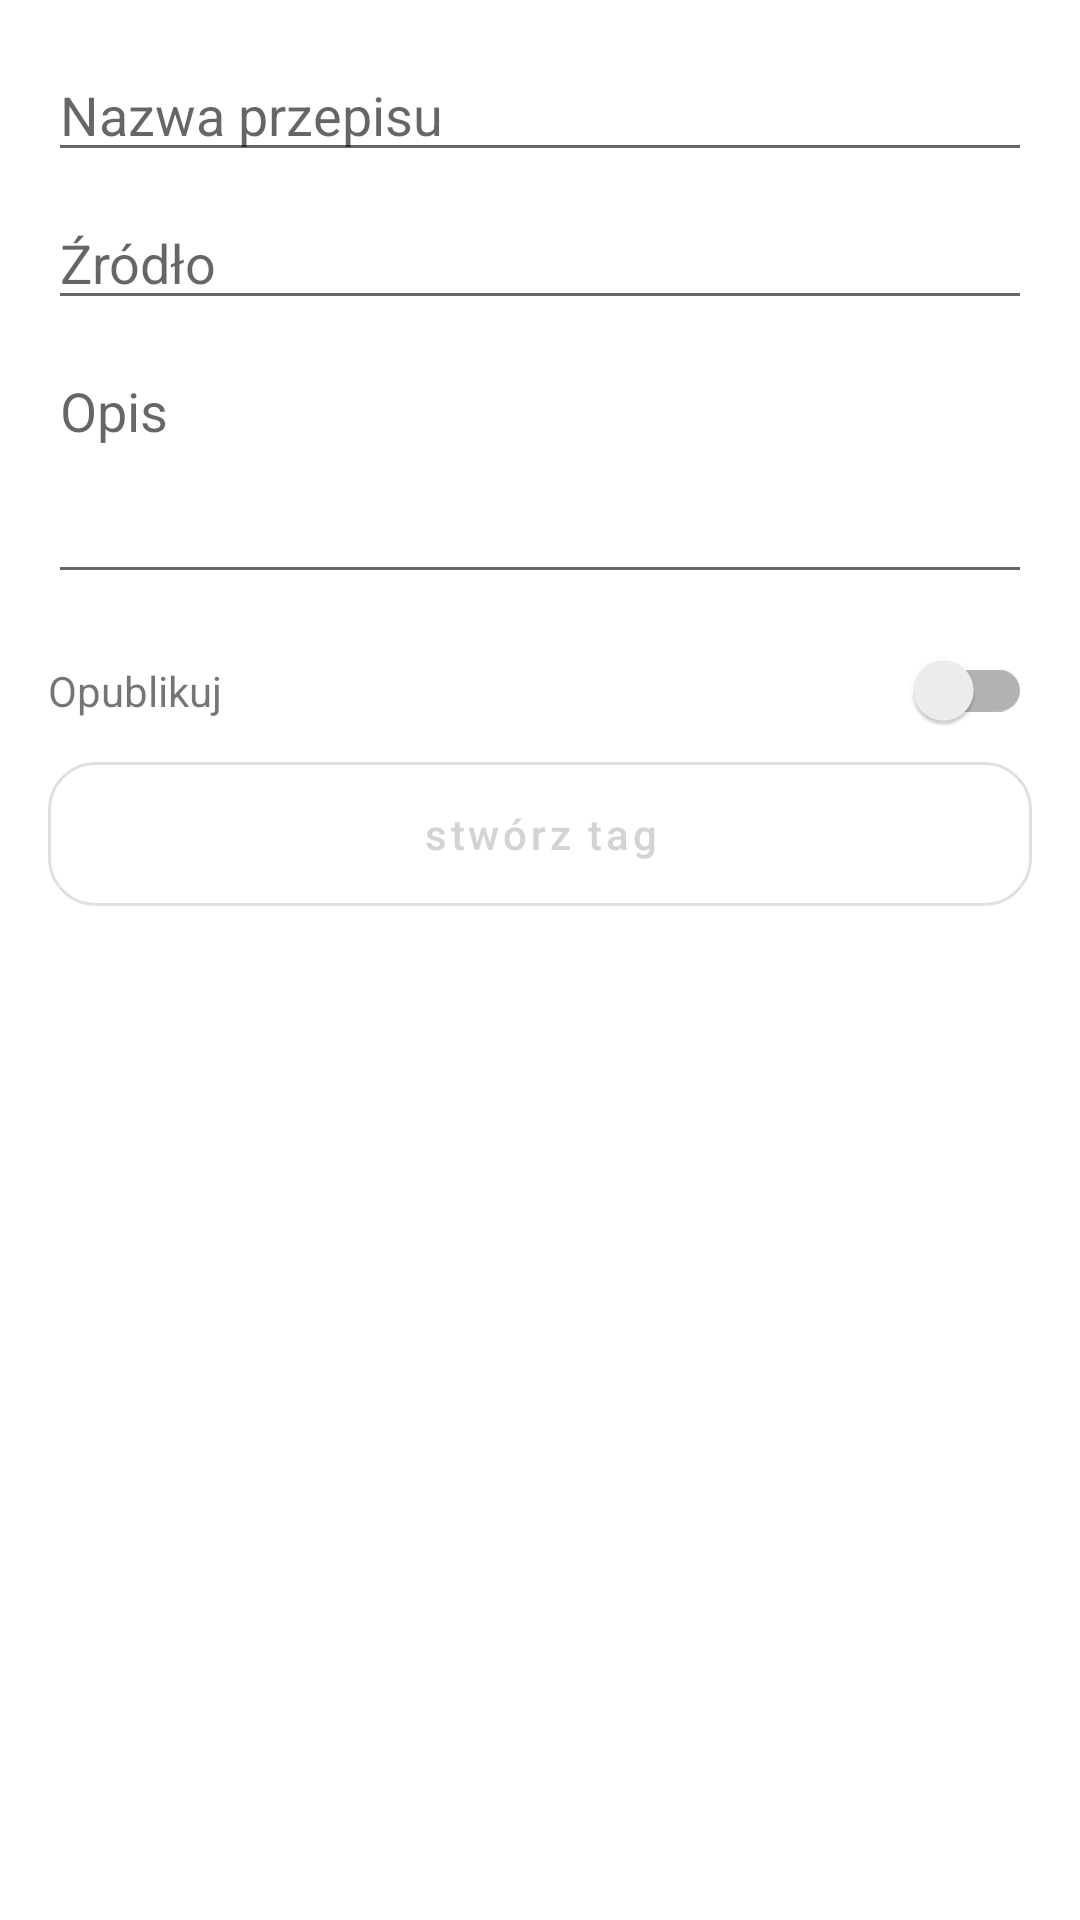

This screen was rendered from an Android layout file. Write that file and the resources it references.
<!-- AndroidManifest.xml: application theme Theme.ShoppingList -->
<!-- res/layout/recipe_info_card_layout.xml -->
<?xml version="1.0" encoding="utf-8"?>
<LinearLayout xmlns:android="http://schemas.android.com/apk/res/android"
    android:layout_width="match_parent"
    android:layout_height="wrap_content"
    xmlns:app="http://schemas.android.com/apk/res-auto"
    android:orientation="vertical"
    android:padding="16dp">

    <EditText
        android:id="@+id/etRecipeName"
        android:layout_width="match_parent"
        android:layout_height="wrap_content"
        android:hint="Nazwa przepisu" />

    <EditText
        android:id="@+id/etSource"
        android:layout_width="match_parent"
        android:layout_height="wrap_content"
        android:hint="Źródło"
        android:layout_marginTop="8dp" />

    <EditText
        android:id="@+id/etDescription"
        android:layout_width="match_parent"
        android:layout_height="wrap_content"
        android:hint="@string/desc_text_hint"
        android:minLines="3"
        android:gravity="top"
        android:inputType="textMultiLine"
        android:layout_marginTop="8dp" />

    <androidx.constraintlayout.widget.ConstraintLayout
        android:layout_width="match_parent"
        android:layout_height="wrap_content"
        android:layout_marginTop="8dp">

        <TextView
            android:layout_width="wrap_content"
            android:layout_height="wrap_content"
            android:text="Opublikuj"
            app:layout_constraintBottom_toBottomOf="parent"
            app:layout_constraintStart_toStartOf="parent"
            app:layout_constraintTop_toTopOf="parent" />

        <androidx.appcompat.widget.SwitchCompat
            android:id="@+id/switchPublished"
            android:layout_width="wrap_content"
            android:layout_height="wrap_content"
            app:layout_constraintBottom_toBottomOf="parent"
            app:layout_constraintEnd_toEndOf="parent"
            app:layout_constraintTop_toTopOf="parent" />

    </androidx.constraintlayout.widget.ConstraintLayout>

    <androidx.recyclerview.widget.RecyclerView
        android:id="@+id/tagRecyclerView"
        android:layout_width="match_parent"
        android:layout_height="wrap_content"
        />

    <com.google.android.material.button.MaterialButton
        android:id="@+id/create_tag_button"
        style="@style/Widget.ShoppingList.Button.Outlined"
        android:layout_width="match_parent"
        android:layout_height="wrap_content"
        android:text="@string/create_tag_button_text" />

</LinearLayout>
<!-- resources referenced by this layout -->
<resources>
  <string name="create_tag_button_text">stwórz tag</string>
  <string name="desc_text_hint">Opis</string>
  <style name="Widget.ShoppingList.Button.Outlined" parent="Widget.MaterialComponents.Button.OutlinedButton">
          <item name="cornerRadius">@dimen/corner_radius_button</item>
          <item name="android:minHeight">48dp</item>
          <item name="android:insetTop">0dp</item>
          <item name="android:insetBottom">0dp</item>
          <item name="android:textAllCaps">false</item>
      </style>
  <style name="Theme.ShoppingList" parent="Theme.MaterialComponents.DayNight.NoActionBar">
          
          <item name="colorPrimary">@color/light_gray</item>
          <item name="colorPrimaryVariant">@color/gray</item>
          <item name="colorOnPrimary">@color/white</item>
          
          <item name="colorSecondary">@color/teal_200</item>
          <item name="colorSecondaryVariant">@color/teal_700</item>
          <item name="colorOnSecondary">@color/black</item>
          <item name="materialButtonStyle">@style/Widget.ShoppingList.Button.Primary</item>
          
      </style>
  <dimen name="corner_radius_button">16dp</dimen>
  <color name="light_gray">#FFD3D3D3</color>
  <color name="gray">#FF808080</color>
  <color name="white">#FFFFFFFF</color>
  <color name="teal_200">#FF03DAC5</color>
  <color name="teal_700">#FF018786</color>
  <color name="black">#FF000000</color>
  <style name="Widget.ShoppingList.Button.Primary" parent="Widget.MaterialComponents.Button">
          <item name="cornerRadius">@dimen/corner_radius_button</item>
          <item name="android:minHeight">48dp</item>
          <item name="android:insetTop">0dp</item>
          <item name="android:insetBottom">0dp</item>
          <item name="android:textAllCaps">false</item>
      </style>
</resources>
